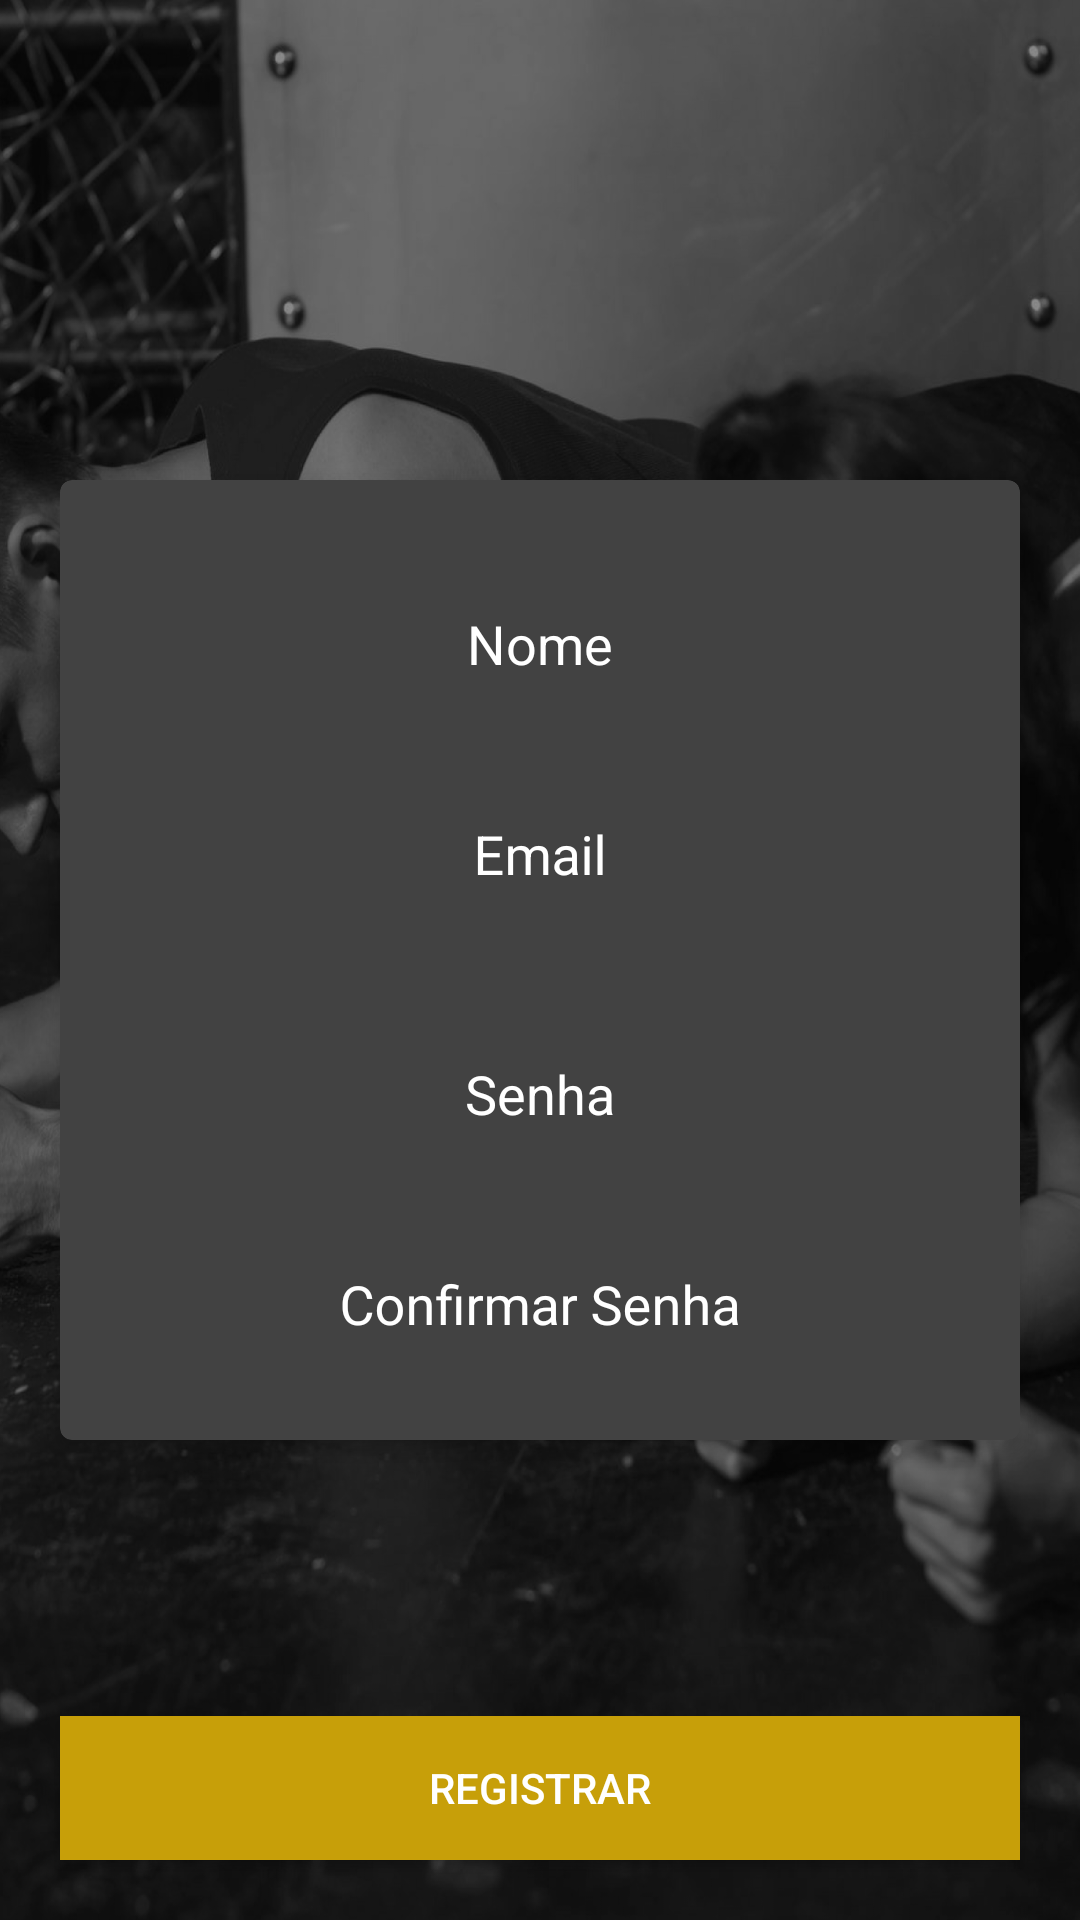

Produce the Android XML layout that renders to this screen, including the resource entries it uses.
<!-- AndroidManifest.xml: application theme AppTheme -->
<!-- res/layout/activity_register.xml -->
<?xml version="1.0" encoding="utf-8"?>
<RelativeLayout xmlns:android="http://schemas.android.com/apk/res/android"
    android:layout_width="match_parent"
    android:layout_height="match_parent"
    android:id="@+id/register_layout"
    xmlns:app="http://schemas.android.com/apk/res-auto"
    android:background="@drawable/strongcore3">

    <androidx.cardview.widget.CardView
        android:layout_width="match_parent"
        android:layout_height="wrap_content"
        android:layout_margin="20dp"
        android:layout_centerInParent="true"
        app:cardCornerRadius="4dp"
        android:elevation="4dp"
        app:cardElevation="4dp"
        app:cardBackgroundColor="@color/cardview_dark_background">

        <LinearLayout
            android:layout_width="match_parent"
            android:layout_height="match_parent"
            android:orientation="vertical"
            android:layout_margin="20dp">

            <com.google.android.material.textfield.TextInputLayout
                android:layout_width="match_parent"
                android:layout_height="60dp"
                android:layout_marginBottom="10dp"
                android:textColorHint="@color/cardview_light_background">

                <com.google.android.material.textfield.TextInputEditText
                    android:id="@+id/register_name"
                    android:layout_width="match_parent"
                    android:layout_height="match_parent"
                    android:background="@null"
                    android:gravity="center"
                    android:textColor="@color/cardview_light_background"
                    android:hint="Nome" />
            </com.google.android.material.textfield.TextInputLayout>

            <com.google.android.material.textfield.TextInputLayout
                android:layout_width="match_parent"
                android:layout_height="60dp"
                android:layout_marginBottom="10dp"
                android:textColorHint="@color/cardview_light_background">

                <com.google.android.material.textfield.TextInputEditText
                    android:id="@+id/register_email"
                    android:layout_width="match_parent"
                    android:layout_height="match_parent"
                    android:background="@null"
                    android:gravity="center"
                    android:textColor="@color/cardview_light_background"
                    android:hint="Email" />
            </com.google.android.material.textfield.TextInputLayout>

            <com.google.android.material.textfield.TextInputLayout
                android:layout_width="match_parent"
                android:layout_height="60dp"
                android:layout_marginTop="10dp"
                android:textColorHint="@color/cardview_light_background">

                <com.google.android.material.textfield.TextInputEditText
                    android:id="@+id/register_password"
                    android:layout_width="match_parent"
                    android:layout_height="match_parent"
                    android:background="@null"
                    android:gravity="center"
                    android:textColor="@color/cardview_light_background"
                    android:hint="Senha" />
            </com.google.android.material.textfield.TextInputLayout>

            <com.google.android.material.textfield.TextInputLayout
                android:layout_width="match_parent"
                android:layout_height="60dp"
                android:layout_marginTop="10dp"
                android:textColorHint="@color/cardview_light_background">

                <com.google.android.material.textfield.TextInputEditText
                    android:id="@+id/register_confirm_password"
                    android:layout_width="match_parent"
                    android:layout_height="match_parent"
                    android:background="@null"
                    android:gravity="center"
                    android:textColor="@color/cardview_light_background"
                    android:hint="Confirmar Senha" />
            </com.google.android.material.textfield.TextInputLayout>

        </LinearLayout>

    </androidx.cardview.widget.CardView>

    <Button
        android:id="@+id/register"
        android:layout_width="match_parent"
        android:layout_height="wrap_content"
        android:layout_margin="20dp"
        android:background="@color/colorAccent"
        android:textColor="@color/cardview_light_background"
        android:text="REGISTRAR"
        android:layout_alignParentBottom="true"/>

</RelativeLayout>
<!-- resources referenced by this layout -->
<resources>
  <color name="colorAccent">#C79F09</color>
  <!-- drawable strongcore3: png bitmap (drawable, 981092 bytes) -->
  <style name="AppTheme" parent="Theme.AppCompat.Light.DarkActionBar">
          
          <item name="colorPrimary">@color/colorPrimary</item>
          <item name="colorPrimaryDark">@color/colorPrimaryDark</item>
          <item name="colorAccent">@color/colorAccent</item>
      </style>
  <color name="colorPrimary">#FF424242</color>
  <color name="colorPrimaryDark">#292a2b</color>
</resources>
